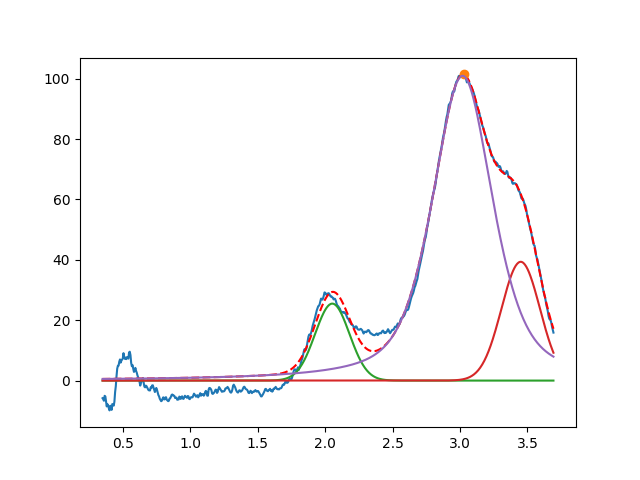

The data file committed next to this chart (first rows):
2.053126018541822084e+00, 2.549011773645859691e+01, 2.999999999999998779e-01, 9.999999999999992228e-01
3.450000000000102318e+00, 3.934210261131752873e+01, 3.357315512040934258e-01, 9.999999999742351653e-01
3.018981913690418128e+00, 1.009483138504855759e+02, 5.304773758250433957e-01, 4.528680133046616429e-01
